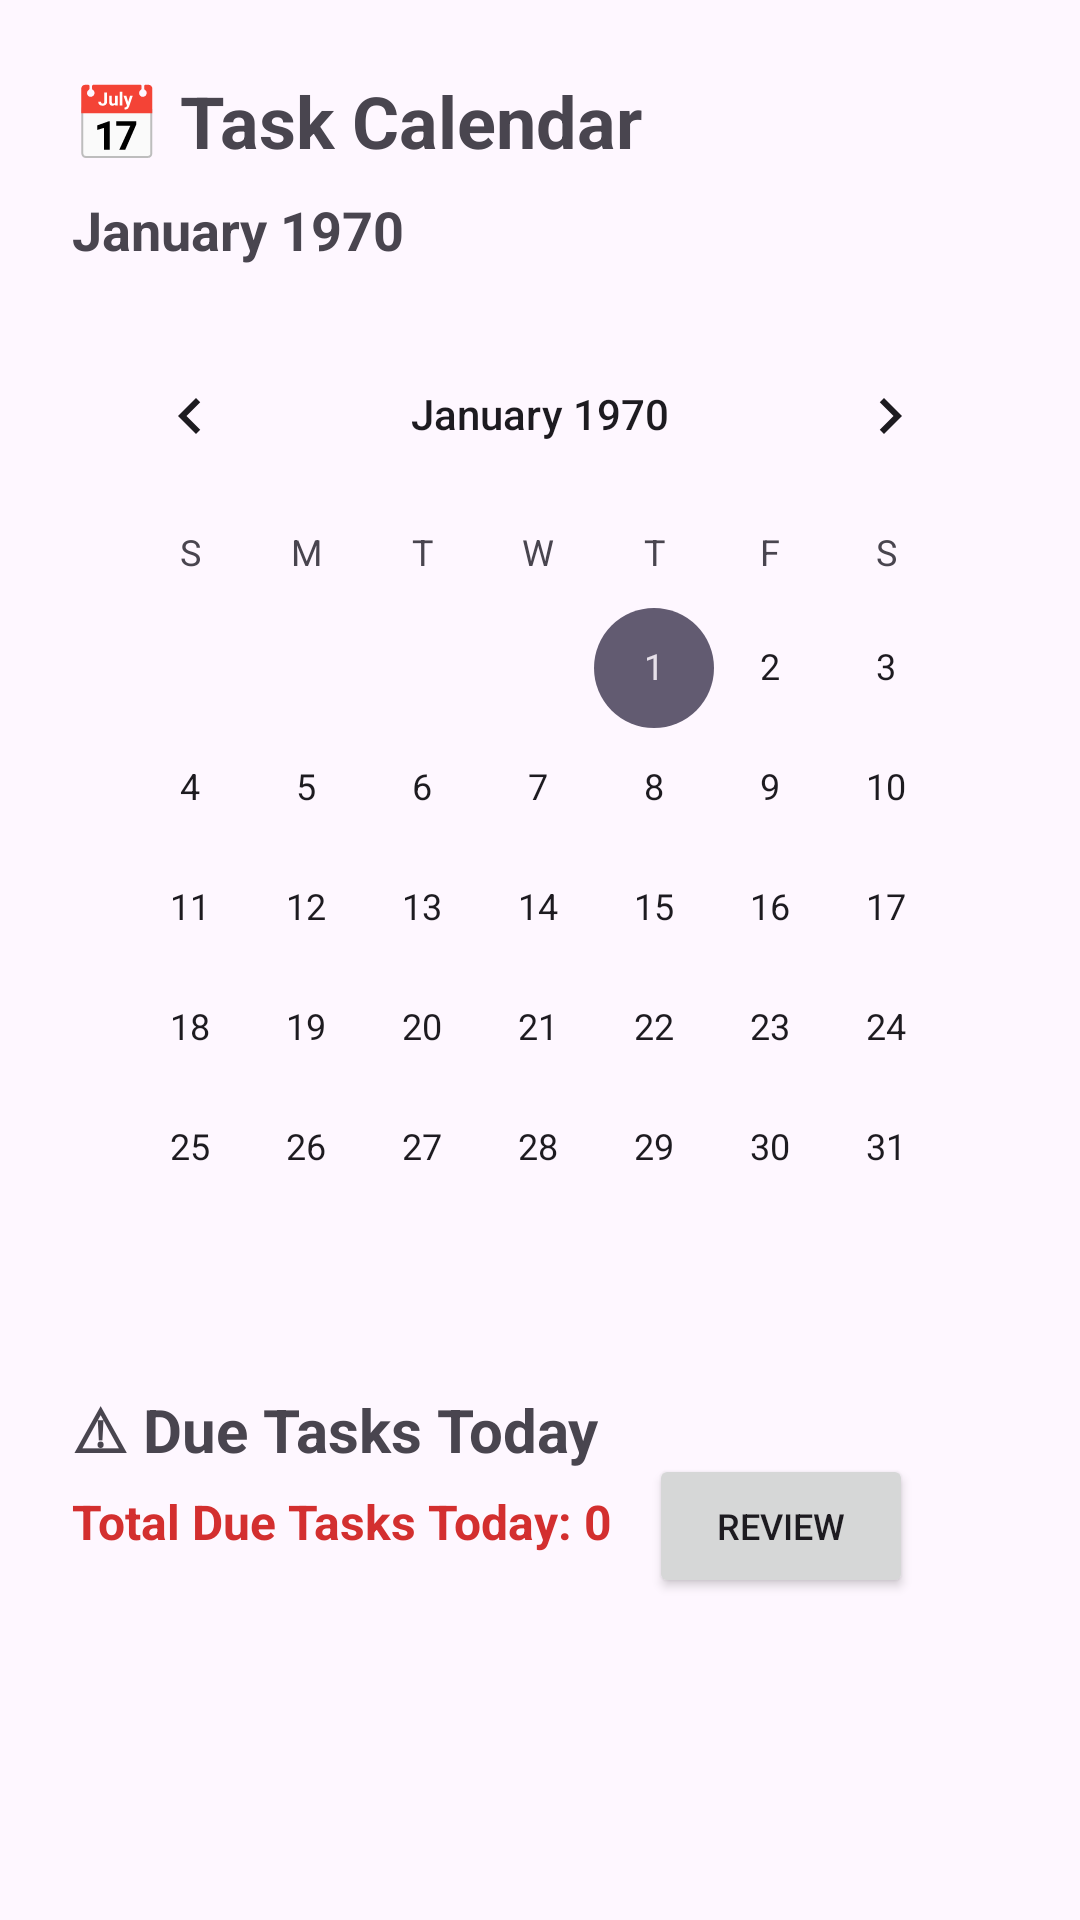

Here is an Android app screen rendered from its layout file. Give the layout XML and the strings, colors and styles it references.
<!-- AndroidManifest.xml: application theme Theme.STUDENTTASKTRACKER2 -->
<!-- res/layout/activity_calendar.xml -->
<?xml version="1.0" encoding="utf-8"?>
<androidx.constraintlayout.widget.ConstraintLayout
    xmlns:android="http://schemas.android.com/apk/res/android"
    xmlns:app="http://schemas.android.com/apk/res-auto"
    android:layout_width="match_parent"
    android:layout_height="match_parent"
    android:padding="24dp">

    
    <TextView
        android:id="@+id/tvCalendar"
        android:layout_width="wrap_content"
        android:layout_height="wrap_content"
        android:text="📅 Task Calendar"
        android:textSize="24sp"
        android:textStyle="bold"
        app:layout_constraintTop_toTopOf="parent"
        app:layout_constraintStart_toStartOf="parent"/>

    
    <TextView
        android:id="@+id/tvMonth"
        android:layout_width="wrap_content"
        android:layout_height="wrap_content"
        android:text="January 1970"
        android:textSize="18sp"
        android:textStyle="bold"
        android:layout_marginTop="8dp"
        app:layout_constraintTop_toBottomOf="@id/tvCalendar"
        app:layout_constraintStart_toStartOf="parent"/>

    
    <CalendarView
        android:id="@+id/calendarView"
        android:layout_width="0dp"
        android:layout_height="wrap_content"
        android:layout_marginTop="16dp"
        android:showWeekNumber="false"
        app:layout_constraintTop_toBottomOf="@id/tvMonth"
        app:layout_constraintStart_toStartOf="parent"
        app:layout_constraintEnd_toEndOf="parent"/>

    
    <TextView
        android:id="@+id/tvDueTasksTitle"
        android:layout_width="wrap_content"
        android:layout_height="wrap_content"
        android:text="⚠ Due Tasks Today"
        android:textSize="20sp"
        android:textStyle="bold"
        android:layout_marginTop="20dp"
        app:layout_constraintTop_toBottomOf="@id/calendarView"
        app:layout_constraintStart_toStartOf="parent"/>

    
    <TextView
        android:id="@+id/tvTaskCount"
        android:layout_width="wrap_content"
        android:layout_height="wrap_content"
        android:text="Total Due Tasks Today: 0"
        android:textSize="16sp"
        android:textStyle="bold"
        android:textColor="#D32F2F"
        android:layout_marginTop="6dp"
        app:layout_constraintTop_toBottomOf="@id/tvDueTasksTitle"
        app:layout_constraintStart_toStartOf="parent"/>

    
    <Button
        android:id="@+id/btnReviewTasks"
        android:layout_width="wrap_content"
        android:layout_height="wrap_content"
        android:text="Review"
        android:textSize="12sp"
        android:layout_marginStart="12dp"
        app:layout_constraintStart_toEndOf="@id/tvTaskCount"
        app:layout_constraintBaseline_toBaselineOf="@id/tvTaskCount"/>

</androidx.constraintlayout.widget.ConstraintLayout>
<!-- resources referenced by this layout -->
<resources>
  <style name="Theme.STUDENTTASKTRACKER2" parent="Base.Theme.STUDENTTASKTRACKER2" />
  <style name="Base.Theme.STUDENTTASKTRACKER2" parent="Theme.Material3.DayNight.NoActionBar">
          
          
      </style>
</resources>
